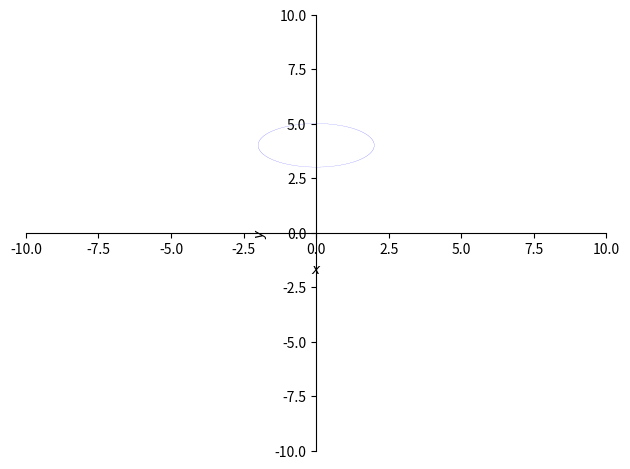
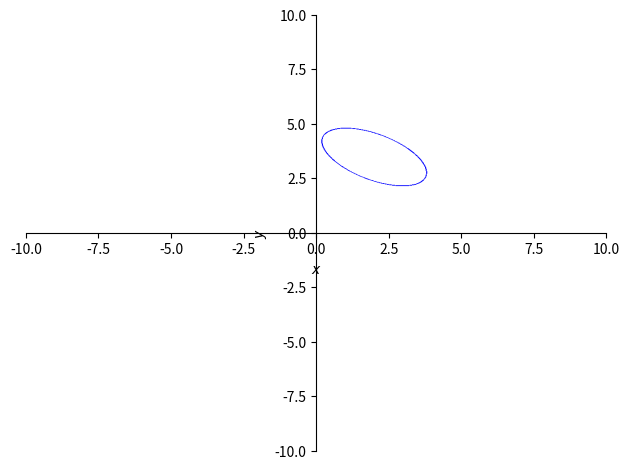

Generate these figures, in order, with matplotlib:
import matplotlib.pyplot as plt
# from scilab2py import scilab

'''plt.plot([1, 2, 3, 4, 5])
plt.plot([1, 2, 3, 4, 5], [1/2, 2/2, 3/2, 4/2, 5/2])
plt.ylabel("some numbers")
plt.show()'''


# import sympy, Point and Ellipse
from sympy import Point, Ellipse, pi, cos, sin, S, is_increasing, singularities, Symbol, log
from sympy.abc import x, y
from sympy.plotting import plot
# x = symbols('x')
  
# using Ellipse() 
ellipse = Ellipse(Point(0, 4), 2, 1)

# Plot the ellipse
#print(dir(Ellipse))
#p = ellipse.plot_interval()
#print(p)


# Add axis labels (optional)
#plt.xlabel('X-axis')
#plt.ylabel('Y-axis')

# Set aspect ratio to be equal (so the ellipse appears as a circle if axes have the same unit)
#plt.axis('equal')

# Show the plot
# plt.show()




# using equation()
# ellipse = ellipse.rotate(angle=pi/2, pt=None)
#ellipse = ellipse.subs()
eq1 = ellipse.equation(x, y);

# theta=pi/3

'''
eq1 = ellipse.xreplace({x: x*cos(theta) - y*sin(theta),
                        y: x*sin(theta) + y*cos(theta)})'''

##print(dir(ellipse))

#print()
#print(eq1)

#eq1.rotate(angle=60, pt=None)

import sympy

def eval_eqn(eqn,in_dict):
    subs = {sympy.symbols(key):item for key,item in in_dict.items()}
    ans = sympy.simplify(eqn).evalf(subs = subs)

    return ans

import math

print(True if round(eval_eqn(eq1,{'x': 1, 'y': 1}), 5) <= 0 else False)
print(True if round(eval_eqn(eq1,{'x': 0, 'y': 3}), 5) <= 0 else False)
print(True if round(eval_eqn(eq1,{'x': 0, 'y': 4}), 5) <= 0 else False)
print(True if round(eval_eqn(eq1,{'x': 0, 'y': 5}), 5) <= 0 else False)
print(True if round(eval_eqn(eq1,{'x': 1, 'y': 3}), 5) <= 0 else False)
print(eval_eqn(eq1,{'x': 1, 'y': 3}))
print(True if round(eval_eqn(eq1,{'x': 1.7, 'y': 4}), 5) <= 0 else False)
print(True if round(eval_eqn(eq1,{'x': 1.7, 'y': 5}), 5) <= 0 else False)
print(eval_eqn(eq1,{'x': 1.7, 'y': 5}))


from sympy import var, plot_implicit
var('x y')
plot_implicit(eq1, x_var=(x, -10, 10), y_var=(y, -10, 10)  ,depth = 2)

#plot(x**2, (x, -5, 5),show=False)
  
print(eq1)

theta=pi/6

eq2 = eq1.xreplace({x: x*cos(theta) - y*sin(theta),
                        y: x*sin(theta) + y*cos(theta)})

print(eq2)

#xgrid(color("grey"),-10, 10)

plot_implicit(eq2, x_var=(x, -10, 10), y_var=(y, -10, 10))

'''
s = solve([
        eq.xreplace({x: x*cos(theta) - y*sin(theta),
                        y: x*sin(theta) + y*cos(theta)}) for p in pts], dict=True)[0]

 eq.subs(s)
 '''
#printt()

# print(is_increasing(eq2, S.Reals))

print(type(eq2))
print(dir(eq2))
print(eq2)

#print(eq2.limit('x' , 'xlim'))

print(ellipse.auxiliary_circle())

x = Symbol('x', real=True)
y = Symbol('y', real=False)

# print(singularities(eq2, x))

from sympy.solvers import solve

solve(eq2, [x, y])





#plot_implicit(eq1, x_var=(x, -10, 10), y_var=(y, -10, 10))
